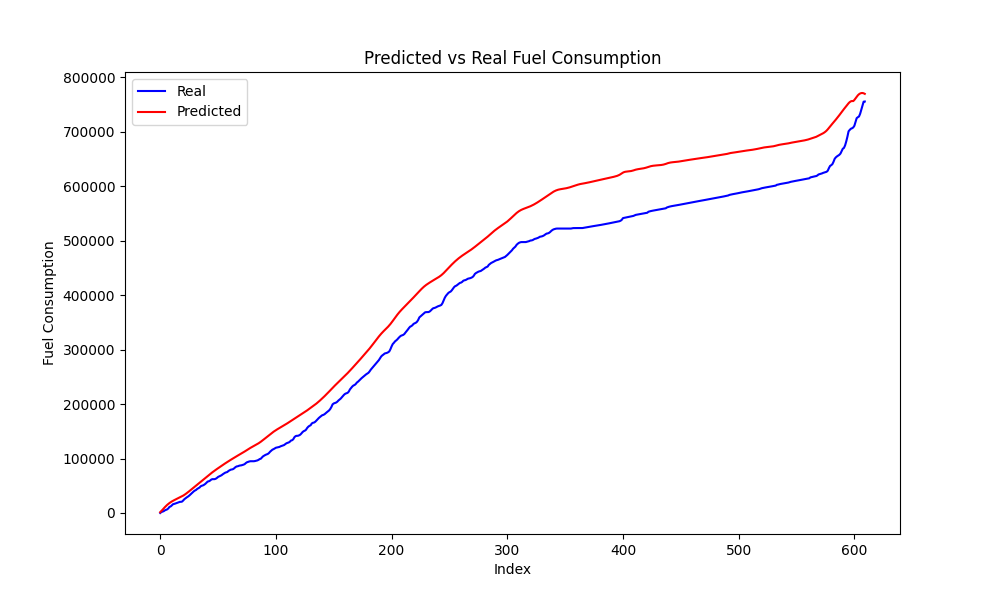

Data behind this chart, as committed beside it:
Speed, Actual, Predicted, Predicted_Diff, Actual_Diff
84, 1809, 3608, 2076, 1809
83, 2479, 5955, 2347, 670.6
83, 3319, 8366, 2412, 839.6
83, 4869, 10701, 2335, 1550
82, 5644, 12878, 2177, 774.8
82, 6633, 14872, 1994, 989.0
82, 8420, 16680, 1808, 1788
83, 11185, 18313, 1633, 2765
82, 12052, 19787, 1474, 866.8
83, 13907, 21127, 1340, 1855
83, 16036, 22352, 1225, 2128
83, 16665, 23480, 1127, 629.1
81, 17327, 24531, 1051, 661.9
81, 18172, 25539, 1008, 845
80, 18856, 26534, 994.9, 684.1
80, 19662, 27539, 1005, 806.9
79, 20484, 28573, 1034, 821.5
78, 20484, 29660, 1087, 0.0
77, 21106, 30827, 1167, 621.9
77, 23305, 32101, 1274, 2199
78, 25552, 33485, 1384, 2247
79, 27261, 34970, 1485, 1708
79, 28788, 36540, 1570, 1527
80, 30149, 38182, 1642, 1361
80, 31809, 39881, 1699, 1660
81, 33810, 41624, 1743, 2002
82, 35689, 43394, 1770, 1878
83, 37713, 45172, 1778, 2024
84, 39750, 46940, 1768, 2037
84, 41229, 48685, 1745, 1479
84, 42348, 50404, 1719, 1120
84, 44273, 52102, 1698, 1925
85, 45580, 53787, 1684, 1307
85, 46772, 55467, 1680, 1192
86, 49086, 57151, 1684, 2315
85, 50045, 58844, 1693, 958.3
85, 50735, 60556, 1712, 690.3
84, 51941, 62295, 1739, 1206
85, 53500, 64071, 1776, 1560
86, 55609, 65874, 1803, 2108
87, 57653, 67681, 1807, 2044
86, 58219, 69471, 1790, 565.8
86, 59325, 71224, 1753, 1106
87, 61161, 72934, 1710, 1836
87, 62089, 74587, 1653, 927.4
86, 62132, 76176, 1590, 43.12
85, 62132, 77718, 1542, 0.0
84, 62897, 79229, 1511, 764.9
85, 64312, 80725, 1496, 1415
86, 66176, 82210, 1484, 1864
85, 67150, 83677, 1468, 974.9
84, 67997, 85135, 1458, 846.4
84, 69303, 86586, 1450, 1306
84, 71013, 88029, 1443, 1709
84, 72370, 89458, 1430, 1357
84, 73803, 90873, 1414, 1433
83, 74622, 92267, 1395, 818.8
82, 75216, 93643, 1376, 593.8
83, 77216, 95003, 1361, 2000
82, 78303, 96345, 1341, 1086
... 546 more rows
